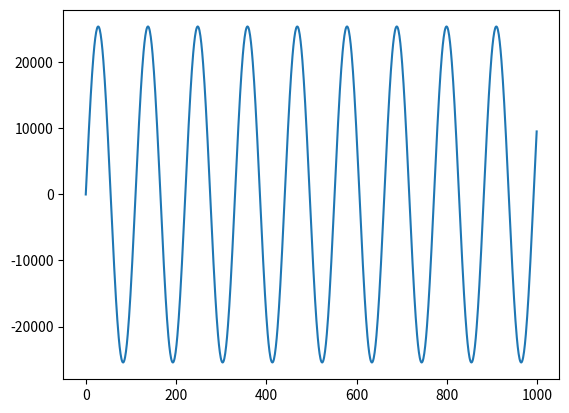

Source code (Python):
import numpy as np
from matplotlib import pyplot as plt
from scipy.io.wavfile import write
from scipy.fft import fft, fftfreq
from scipy.fft import rfft, rfftfreq
from scipy.fft import irfft

SAMPLE_RATE = 44100 #hz
DURATION = 5 #seconds

def gen_sine_wave(freq, sample_rate, duration):
    x = np.linspace(0, duration, sample_rate * duration, endpoint=False)
    frequencies = x * freq
    #2pi np.sin takes radians
    y = np.sin((2 * np.pi) * frequencies)
    return x, y

#generate a 2 hz sine wave that lasts for 5 seconds
_, sin1 = gen_sine_wave(400, SAMPLE_RATE, DURATION)
_, sin2 = gen_sine_wave(4000, SAMPLE_RATE, DURATION)
sin2 = sin2 * 0.3
sin_mixed = sin1 + sin2

#normalize and set to 16bit integer
#for storaging audio later
normalized_sine = np.int16((sin_mixed / sin_mixed.max()) * 32767)

write("mysinewave.wav", SAMPLE_RATE, normalized_sine)

# Number of samples in normalized_tone
N = SAMPLE_RATE * DURATION

yf = rfft(normalized_sine)
xf = rfftfreq(N, 1 / SAMPLE_RATE)

# The maximum frequency is half the sample rate (nyquist)
points_per_freq = len(xf) / (SAMPLE_RATE / 2)

# Target frequency is 4000 Hz
target_freq = int(points_per_freq * 4000)

yf[target_freq - 1 : target_freq + 2] = 0

#inverse fft
new_sig = irfft(yf)

#normalize new signal
norm_new_sig = np.int16(new_sig * (32767 / new_sig.max()))

write("clean.wav", SAMPLE_RATE, norm_new_sig)

#plot only first 1000 samples
plt.plot(new_sig[:1000])
plt.show()
